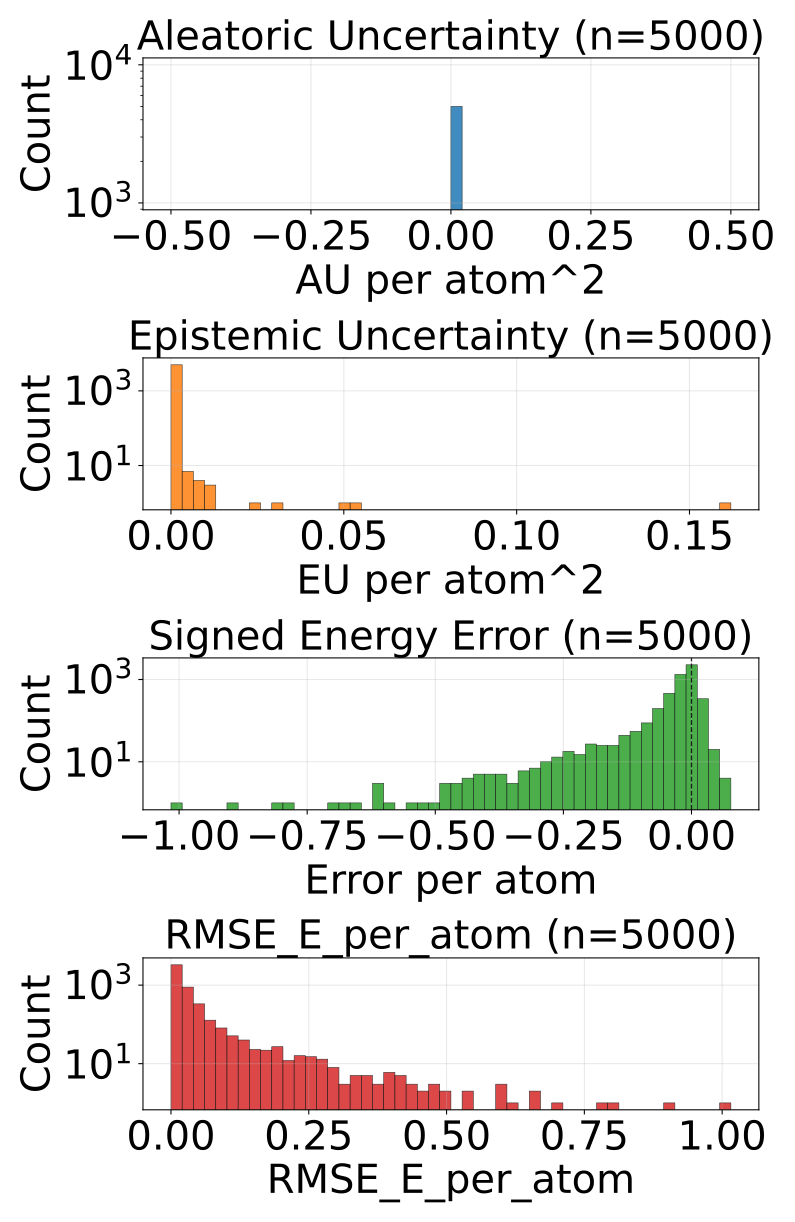

The file beside this chart, header and first rows:
config_index, num_atoms, ref_energy, pred_energy, error, sq_error, rmse_e_atom, aleatoric_var, epistemic_var, total_var
0, 20.0, -525.6, -525.6, 0.007996, 6.392970681190491e-05, 0.007996, 0.0, 4.573781188810244e-05, 4.573781188810244e-05
1, 20.0, -525.6, -525.6, 0.0005493, 3.0174851417541504e-07, 0.0005493, 0.0, 2.1809153622598387e-05, 2.1809153622598387e-05
2, 20.0, -525.5, -525.7, -0.1913, 0.03659, 0.1913, 0.0, 0.0002152, 0.0002152
3, 20.0, -525.4, -525.6, -0.1998, 0.03993, 0.1998, 0.0, 0.0002245, 0.0002245
4, 22.0, -613.1, -613.1, 0.005188, 2.691522240638733e-05, 0.005188, 0.0, 0.0001107, 0.0001107
5, 22.0, -613.3, -613.3, -0.009094, 8.270516991615295e-05, 0.009094, 0.0, 2.670772300916724e-05, 2.670772300916724e-05
6, 23.0, -675.4, -675.4, 0.004578, 2.0954757928848267e-05, 0.004578, 0.0, 3.786347951972857e-05, 3.786347951972857e-05
7, 21.0, -598, -598, -0.01111, 0.0001234, 0.01111, 0.0, 4.558395448839292e-05, 4.558395448839292e-05
8, 22.0, -663.8, -663.8, -0.01123, 0.0001261, 0.01123, 0.0, 6.933081749593839e-05, 6.933081749593839e-05
9, 23.0, -724, -724, -0.01642, 0.0002696, 0.01642, 0.0, 6.122440390754491e-05, 6.122440390754491e-05
10, 22.0, -546.4, -546.4, 0.002502, 6.2622129917144775e-06, 0.002502, 0.0, 1.5600769984303042e-05, 1.5600769984303042e-05
11, 23.0, -611.4, -611.4, -0.03809, 0.001451, 0.03809, 0.0, 0.0001022, 0.0001022
12, 24.0, -671.1, -671.1, 0.00824, 6.789341568946838e-05, 0.00824, 0.0, 8.731931302463636e-05, 8.731931302463636e-05
13, 25.0, -622.8, -622.8, -0.007202, 5.187094211578369e-05, 0.007202, 0.0, 1.109689492295729e-05, 1.109689492295729e-05
14, 26.0, -677.6, -677.6, -0.00293, 8.58306884765625e-06, 0.00293, 0.0, 8.780136340647005e-06, 8.780136340647005e-06
15, 26.0, -634.6, -634.7, -0.01263, 0.0001596, 0.01263, 0.0, 2.6673078536987305e-05, 2.6673078536987305e-05
16, 23.0, -547.5, -547.5, -0.006226, 3.8757920265197754e-05, 0.006226, 0.0, 2.013668381550815e-05, 2.013668381550815e-05
17, 24.0, -609.4, -609.7, -0.245, 0.06002, 0.245, 0.0, 0.0005661, 0.0005661
18, 25.0, -667.3, -667.3, 0.002686, 7.212162017822266e-06, 0.002686, 0.0, 0.0001045, 0.0001045
19, 26.0, -720.1, -720.2, -0.09784, 0.009573, 0.09784, 0.0, 0.0002699, 0.0002699
20, 25.0, -563.9, -563.9, -0.007812, 6.103515625e-05, 0.007812, 0.0, 4.669614281738177e-05, 4.669614281738177e-05
21, 25.0, -563.8, -563.9, -0.09558, 0.009136, 0.09558, 0.0, 4.794728010892868e-05, 4.794728010892868e-05
22, 26.0, -620.7, -620.7, -0.07446, 0.005545, 0.07446, 0.0, 0.0006354, 0.0006354
23, 27.0, -673.5, -673.5, -0.02222, 0.0004936, 0.02222, 0.0, 0.0004787, 0.0004787
24, 26.0, -578, -578, 0.01068, 0.0001141, 0.01068, 0.0, 3.976430889451876e-05, 3.976430889451876e-05
25, 26.0, -578.1, -578.1, 0.0105, 0.0001102, 0.0105, 0.0, 6.596334424102679e-05, 6.596334424102679e-05
26, 26.0, -521.3, -521.3, -0.01697, 0.0002879, 0.01697, 0.0, 6.0551614296855405e-05, 6.0551614296855405e-05
27, 27.0, -619, -619, -0.003052, 9.313225746154785e-06, 0.003052, 0.0, 2.6920251912088133e-05, 2.6920251912088133e-05
28, 26.0, -464.8, -464.8, -0.003937, 1.5498138964176178e-05, 0.003937, 0.0, 8.28144111437723e-05, 8.28144111437723e-05
29, 27.0, -523.4, -523.4, -0.01257, 0.0001581, 0.01257, 0.0, 6.791427585994825e-05, 6.791427585994825e-05
30, 34.0, -771.3, -771.3, -0.005249, 2.7552247047424316e-05, 0.005249, 0.0, 2.149827741959598e-05, 2.149827741959598e-05
31, 34.0, -771.3, -771.3, -0.004517, 2.039968967437744e-05, 0.004517, 0.0, 2.6030280423583463e-05, 2.6030280423583463e-05
32, 26.0, -408.1, -408.1, -0.02155, 0.0004642, 0.02155, 0.0, 6.425194442272186e-05, 6.425194442272186e-05
33, 29.0, -539, -539.1, -0.01562, 0.0002441, 0.01562, 0.0, 4.246476964908652e-05, 4.246476964908652e-05
34, 30.0, -589.3, -589.3, -0.002869, 8.229166269302368e-06, 0.002869, 0.0, 4.308261122787371e-05, 4.308261122787371e-05
35, 31.0, -636.4, -636.4, -0.01031, 0.0001064, 0.01031, 0.0, 1.1654570698738098e-05, 1.1654570698738098e-05
36, 31.0, -636.4, -636.4, 0.001221, 1.4901161193847656e-06, 0.001221, 0.0, 2.1801888578920625e-05, 2.1801888578920625e-05
37, 33.0, -721.9, -721.9, -0.01337, 0.0001787, 0.01337, 0.0, 1.581460310262628e-05, 1.581460310262628e-05
38, 35.0, -797.5, -797.5, -0.006042, 3.651157021522522e-05, 0.006042, 0.0, 1.6149133443832397e-05, 1.6149133443832397e-05
39, 35.0, -797.5, -797.5, -0.01324, 0.0001754, 0.01324, 0.0, 3.2184085284825414e-05, 3.2184085284825414e-05
40, 34.0, -728, -728, -0.003052, 9.313225746154785e-06, 0.003052, 0.0, 1.663118564465549e-05, 1.663118564465549e-05
41, 27.0, -468.4, -468.6, -0.2486, 0.06178, 0.2486, 0.0, 0.002375, 0.002375
42, 28.0, -525.1, -525.1, -0.00177, 3.1329691410064697e-06, 0.00177, 0.0, 4.470385465538129e-05, 4.470385465538129e-05
43, 28.0, -432.8, -432.8, -0.01151, 0.0001324, 0.01151, 0.0, 1.2375926417007577e-05, 1.2375926417007577e-05
44, 34.0, -684.7, -684.7, -0.01147, 0.0001317, 0.01147, 0.0, 2.1146237486391328e-05, 2.1146237486391328e-05
45, 36.0, -760.3, -760.3, -0.00354, 1.2531876564025879e-05, 0.00354, 0.0, 5.243681516731158e-05, 5.243681516731158e-05
46, 30.0, -454, -454.1, -0.03943, 0.001555, 0.03943, 0.0, 0.0001109, 0.0001109
47, 37.0, -725.2, -725.2, -0.008484, 7.197633385658264e-05, 0.008484, 0.0, 1.9540637367754243e-05, 1.9540637367754243e-05
48, 29.0, -437.7, -437.7, -0.0001526, 2.3283064365386963e-08, 0.0001526, 0.0, 1.2936163329868577e-05, 1.2936163329868577e-05
49, 30.0, -491.1, -491.1, -0.001068, 1.1408701539039612e-06, 0.001068, 0.0, 4.030549825984053e-05, 4.030549825984053e-05
50, 31.0, -541.2, -541.2, -0.008789, 7.724761962890625e-05, 0.008789, 0.0, 7.403195195365697e-05, 7.403195195365697e-05
51, 31.0, -541.3, -541.3, -0.02539, 0.0006447, 0.02539, 0.0, 3.869906140607782e-05, 3.869906140607782e-05
52, 32.0, -588.3, -588.3, -0.005981, 3.577768802642822e-05, 0.005981, 0.0, 1.3962015145807527e-05, 1.3962015145807527e-05
53, 32.0, -588.2, -588.2, 0.002625, 6.888061761856079e-06, 0.002625, 0.0, 1.775268538040109e-05, 1.775268538040109e-05
54, 30.0, -404.8, -404.9, -0.07437, 0.005531, 0.07437, 0.0, 7.487484253942966e-05, 7.487484253942966e-05
55, 36.0, -647.6, -647.6, -0.009705, 9.417906403541565e-05, 0.009705, 0.0, 2.135336399078369e-05, 2.135336399078369e-05
56, 37.0, -685.4, -685.4, -0.01593, 0.0002538, 0.01593, 0.0, 4.2667797970352694e-05, 4.2667797970352694e-05
57, 33.0, -475.6, -475.7, -0.02792, 0.0007797, 0.02792, 0.0, 0.0001333, 0.0001333
58, 34.0, -521.8, -521.8, -0.007446, 5.544722080230713e-05, 0.007446, 0.0, 0.0003458, 0.0003458
59, 35.0, -565.5, -565.6, -0.004456, 1.985207200050354e-05, 0.004456, 0.0, 9.177811080007814e-06, 9.177811080007814e-06
... 4,940 more rows
